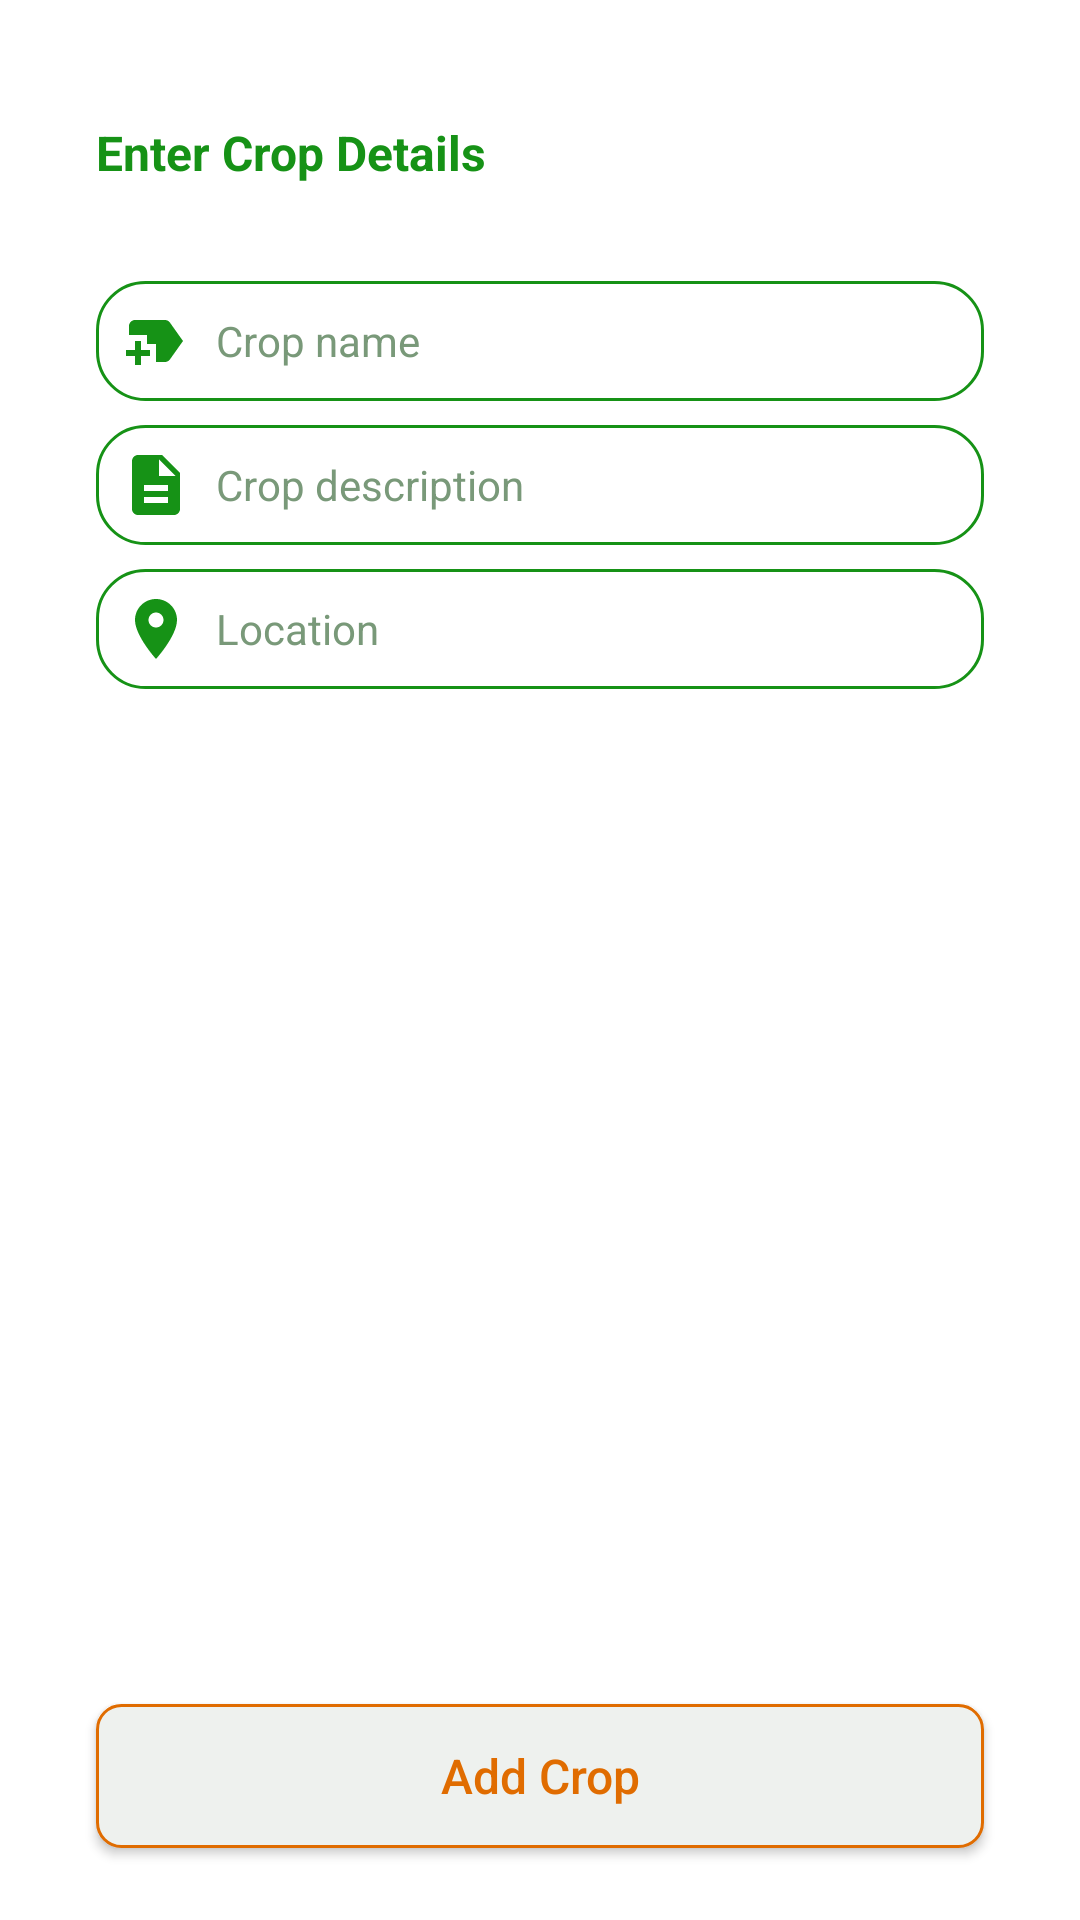

Layout XML and referenced resources for this Android screen:
<!-- AndroidManifest.xml: application theme Theme.AzureGreen -->
<!-- res/layout/fragment_add_crop_to_stall_farmer.xml -->
<?xml version="1.0" encoding="utf-8"?>
<RelativeLayout xmlns:android="http://schemas.android.com/apk/res/android"
    xmlns:tools="http://schemas.android.com/tools"
    android:layout_width="match_parent"
    android:layout_height="match_parent"
    tools:context=".fragments.AddCropToStallFarmerFragment">

    <RelativeLayout
        android:layout_width="match_parent"
        android:layout_height="match_parent"
        android:layout_marginStart="16dp"
        android:layout_marginTop="8dp"
        android:layout_marginBottom="8dp"
        android:layout_marginEnd="16dp"
        android:background="@drawable/back_recycler"
        android:elevation="8dp">


        
        <TextView
            android:id="@+id/apply_title_farmer"
            android:layout_width="wrap_content"
            android:layout_height="wrap_content"
            android:layout_marginTop="16dp"
            android:padding="16dp"
            android:text="Enter Crop Details"
            android:textColor="@color/azure_green"
            android:textSize="16dp"
            android:textStyle="bold" />

        <ScrollView
            android:layout_width="match_parent"
            android:layout_height="match_parent"
            android:layout_above="@id/btn_apply_farmer"
            android:layout_below="@id/apply_title_farmer"
            android:layout_marginBottom="16dp">

            <RelativeLayout
                android:layout_width="match_parent"
                android:layout_height="match_parent">

                
                <EditText
                    android:id="@+id/crop_name"
                    android:layout_width="match_parent"
                    android:layout_height="wrap_content"
                    android:layout_marginStart="16dp"
                    android:layout_marginTop="16dp"
                    android:layout_marginEnd="16dp"
                    android:background="@drawable/corner_green"
                    android:drawableLeft="@drawable/new_label_24"
                    android:drawablePadding="8dp"
                    android:elevation="8dp"
                    android:hint="Crop name"
                    android:maxLines="10"
                    android:padding="8dp"
                    android:textColor="@color/azure_green"
                    android:textColorHint="@color/azure_light_green"
                    android:textSize="14dp" />


                
                <EditText
                    android:id="@+id/crop_description"
                    android:layout_width="match_parent"
                    android:layout_height="wrap_content"
                    android:layout_below="@id/crop_name"
                    android:layout_marginStart="16dp"
                    android:layout_marginTop="8dp"
                    android:layout_marginEnd="16dp"
                    android:layout_marginBottom="8dp"
                    android:background="@drawable/corner_green"
                    android:drawableLeft="@drawable/description_24"
                    android:drawablePadding="8dp"
                    android:elevation="8dp"
                    android:hint="Crop description"
                    android:maxLines="10"
                    android:padding="8dp"
                    android:textColor="@color/azure_green"
                    android:textColorHint="@color/azure_light_green"
                    android:textSize="14dp" />

                
                <EditText
                    android:id="@+id/crop_location"
                    android:layout_width="match_parent"
                    android:layout_height="wrap_content"
                    android:layout_below="@id/crop_description"
                    android:layout_marginStart="16dp"
                    android:layout_marginEnd="16dp"
                    android:layout_marginBottom="8dp"
                    android:background="@drawable/corner_green"
                    android:drawableLeft="@drawable/location_on_24"
                    android:drawablePadding="8dp"
                    android:elevation="8dp"
                    android:hint="Location"
                    android:inputType="text"
                    android:padding="8dp"
                    android:textColor="@color/azure_green"
                    android:textColorHint="@color/azure_light_green"
                    android:textSize="14dp" />


            </RelativeLayout>
        </ScrollView>


        <androidx.appcompat.widget.AppCompatButton
            android:id="@+id/btn_add_crop"
            android:layout_width="match_parent"
            android:layout_height="wrap_content"
            android:layout_alignParentBottom="true"
            android:layout_marginStart="16dp"
            android:layout_marginEnd="16dp"
            android:layout_marginBottom="16dp"
            android:background="@drawable/corner_azure_bg_color_with_corner"
            android:elevation="8dp"
            android:text="Add Crop"
            android:textAllCaps="false"
            android:textColor="@color/azure_orange"
            android:textSize="16dp" />


    </RelativeLayout>



</RelativeLayout>
<!-- resources referenced by this layout -->
<resources>
  <color name="azure_green">#169216</color>
  <color name="azure_light_green">#799979</color>
  <color name="azure_orange">#E06C00</color>
  <!-- drawable corner_azure_bg_color_with_corner (drawable-v24) -->
  <?xml version="1.0" encoding="utf-8"?>
  <shape xmlns:android="http://schemas.android.com/apk/res/android"
      android:shape="rectangle">
  
      <solid android:color="@color/azure_background_color"
          />
      <corners android:radius="8dp"/>
      <stroke android:color="@color/azure_orange"
          android:width="1dp"/>
  
  </shape>
  <!-- drawable corner_green (drawable) -->
  <?xml version="1.0" encoding="utf-8"?>
  <shape xmlns:android="http://schemas.android.com/apk/res/android"
      android:shape="rectangle">
      <stroke android:color="@color/azure_green"
          android:width="1dp"
          />
      <corners
          android:radius="16dp"/>
  
  
  </shape>
  <!-- drawable description_24 (drawable) -->
  <vector android:height="24dp" android:tint="#169216"
      android:viewportHeight="24" android:viewportWidth="24"
      android:width="24dp" xmlns:android="http://schemas.android.com/apk/res/android">
      <path android:fillColor="@android:color/white" android:pathData="M14,2L6,2c-1.1,0 -1.99,0.9 -1.99,2L4,20c0,1.1 0.89,2 1.99,2L18,22c1.1,0 2,-0.9 2,-2L20,8l-6,-6zM16,18L8,18v-2h8v2zM16,14L8,14v-2h8v2zM13,9L13,3.5L18.5,9L13,9z"/>
  </vector>
  <!-- drawable location_on_24 (drawable) -->
  <vector android:height="24dp" android:tint="#169216"
      android:viewportHeight="24" android:viewportWidth="24"
      android:width="24dp" xmlns:android="http://schemas.android.com/apk/res/android">
      <path android:fillColor="@android:color/white" android:pathData="M12,2C8.13,2 5,5.13 5,9c0,5.25 7,13 7,13s7,-7.75 7,-13c0,-3.87 -3.13,-7 -7,-7zM12,11.5c-1.38,0 -2.5,-1.12 -2.5,-2.5s1.12,-2.5 2.5,-2.5 2.5,1.12 2.5,2.5 -1.12,2.5 -2.5,2.5z"/>
  </vector>
  <!-- drawable new_label_24 (drawable) -->
  <vector android:height="24dp" android:tint="#169216"
      android:viewportHeight="24" android:viewportWidth="24"
      android:width="24dp" xmlns:android="http://schemas.android.com/apk/res/android">
      <path android:fillColor="@android:color/white" android:pathData="M21,12l-4.37,6.16C16.26,18.68 15.65,19 15,19h-3l0,-6H9v-3H3V7c0,-1.1 0.9,-2 2,-2h10c0.65,0 1.26,0.31 1.63,0.84L21,12zM10,15H7v-3H5v3H2v2h3v3h2v-3h3V15z"/>
  </vector>
  <style name="Theme.AzureGreen" parent="Theme.MaterialComponents.DayNight.NoActionBar">
          
          <item name="colorPrimary">@color/purple_500</item>
          <item name="colorPrimaryVariant">@color/purple_700</item>
          <item name="colorOnPrimary">@color/white</item>
          
          <item name="colorSecondary">@color/teal_200</item>
          <item name="colorSecondaryVariant">@color/teal_700</item>
          <item name="colorOnSecondary">@color/black</item>
          
          <item name="android:statusBarColor" tools:targetApi="l">?attr/colorPrimaryVariant</item>
          
      </style>
  <color name="azure_background_color">#EEF1EE</color>
  <color name="purple_500">#FF6200EE</color>
  <color name="purple_700">#FF3700B3</color>
  <color name="white">#FFFFFFFF</color>
  <color name="teal_200">#FF03DAC5</color>
  <color name="teal_700">#FF018786</color>
  <color name="black">#FF000000</color>
</resources>
